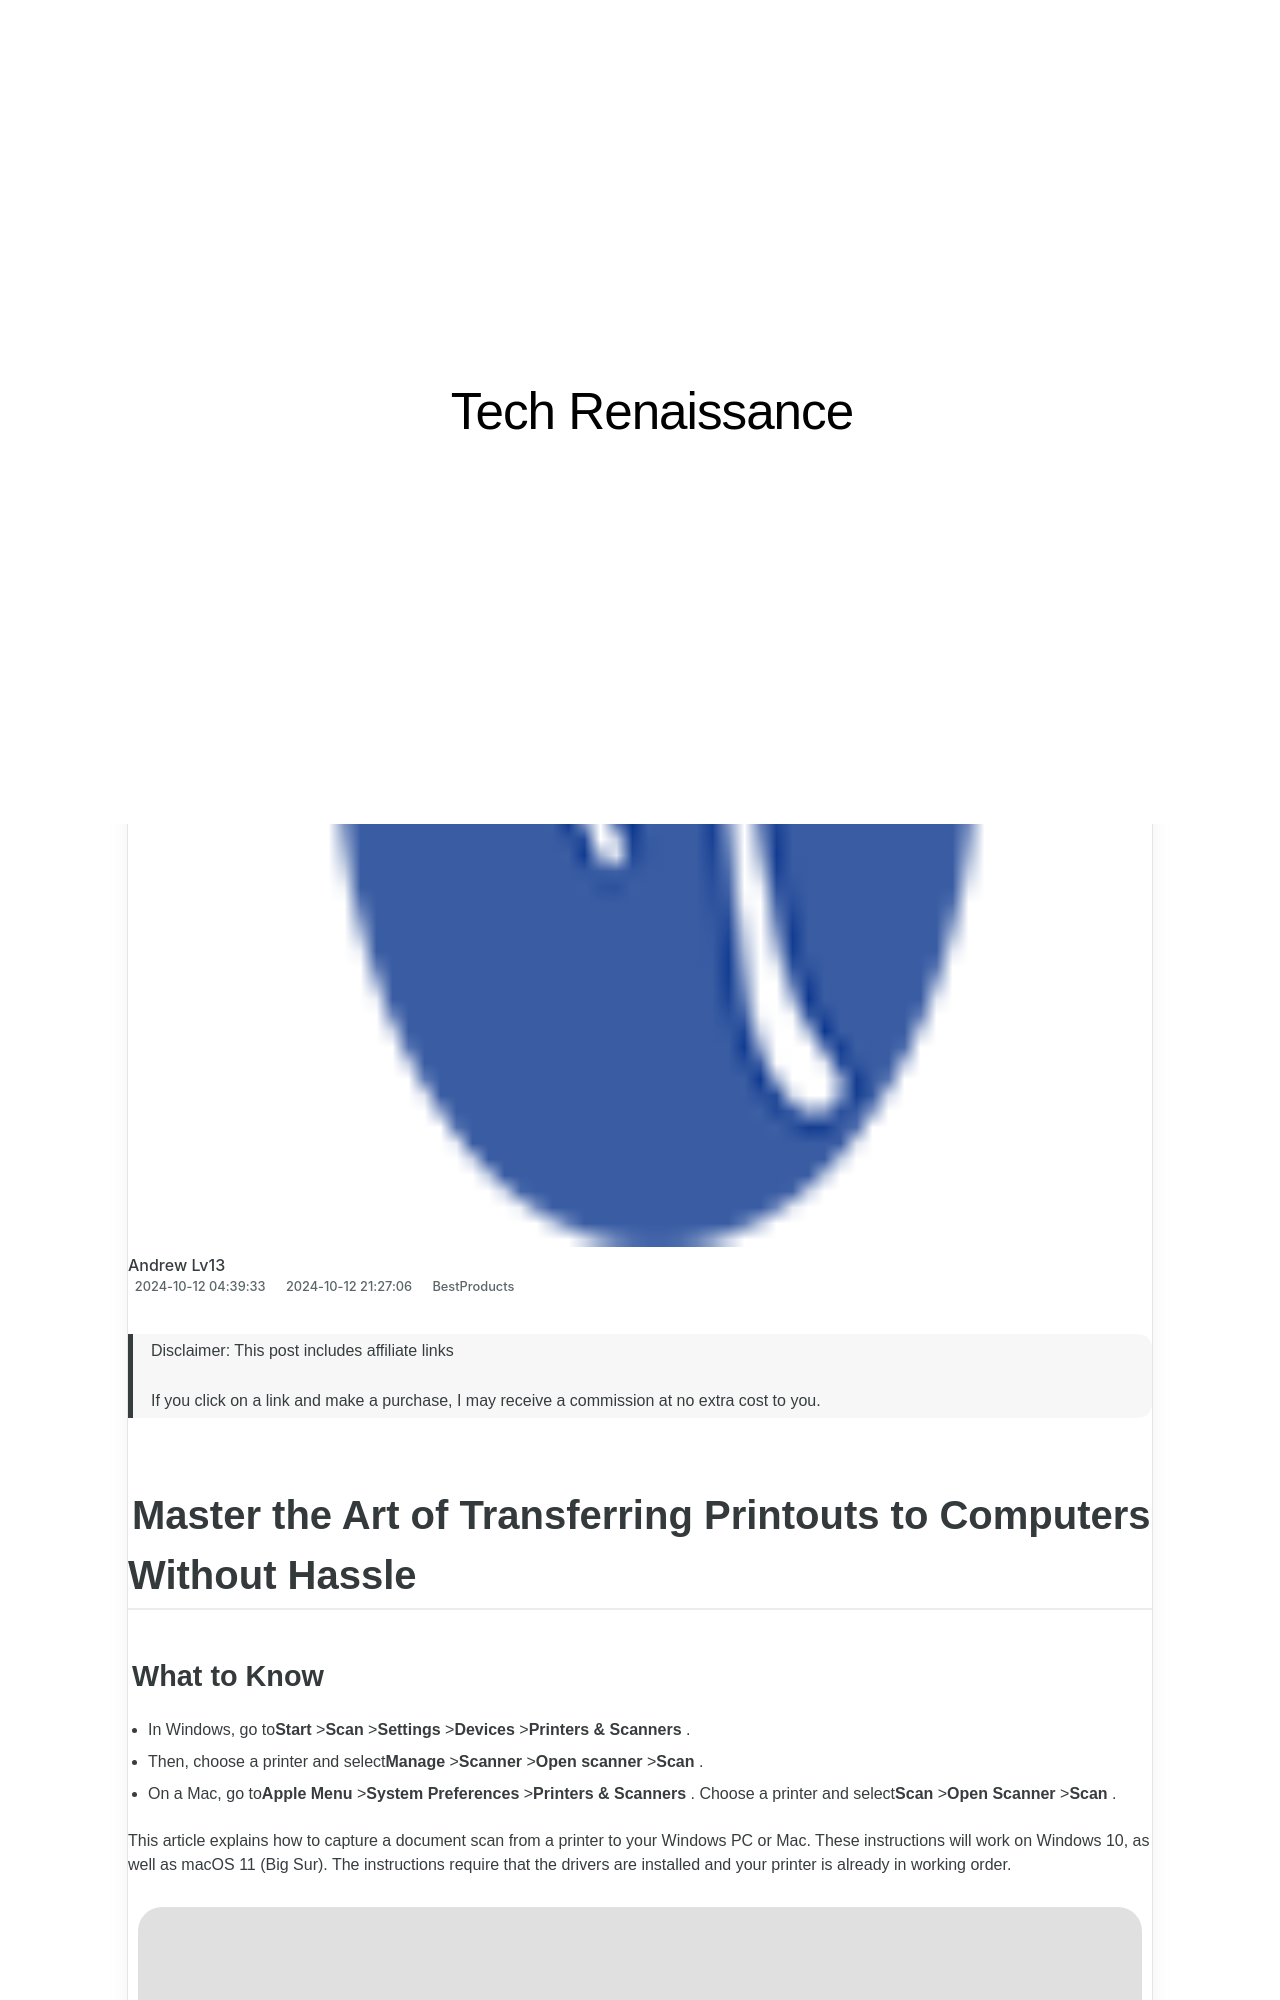

repository: techidaily/site-tech-renaissance · page: 1722845437826-exploring-the-concept-of-output-impedance-explained/index.html · generator: jekyll

---
title: Exploring the Concept of Output Impedance Explained
date: 2024-10-12T04:39:33.041Z
updated: 2024-10-12T21:27:06.217Z
categories:
  - BestProducts
description: This Article Describes Exploring the Concept of Output Impedance Explained
excerpt: This Article Describes Exploring the Concept of Output Impedance Explained
thumbnail: https://thmb.techidaily.com/77006c539bf1ddb2e2b5e84e1f174870218883325d71d7edbcfdaf185bcde8ae.jpg
---

>  Disclaimer: This post includes affiliate links
>
>  If you click on a link and make a purchase, I may receive a commission at no extra cost to you.
>

## Master the Art of Transferring Printouts to Computers Without Hassle
### What to Know

* In Windows, go to**Start** \>**Scan** \>**Settings** \>**Devices** \>**Printers & Scanners** .
* Then, choose a printer and select**Manage** \>**Scanner** \>**Open scanner** \>**Scan** .
* On a Mac, go to**Apple Menu** \>**System Preferences** \>**Printers & Scanners** . Choose a printer and select**Scan** \>**Open Scanner** \>**Scan** .

 This article explains how to capture a document scan from a printer to your Windows PC or Mac. These instructions will work on Windows 10, as well as macOS 11 (Big Sur). The instructions require that the drivers are installed and your printer is already in working order.

![Scanning a Document Using a Flatbed Scanner](https://www.lifewire.com/thmb/4ttTzWS9kaWy0rhmgoB3ZRzAwXQ=/1500x0/filters:no_upscale():max_bytes(150000):strip_icc():format(webp)/how-to-scan-from-printer-computer-1-97c5bf309a29400a92d8ba96f4af302b.jpg)

lolostock / Getty Images
